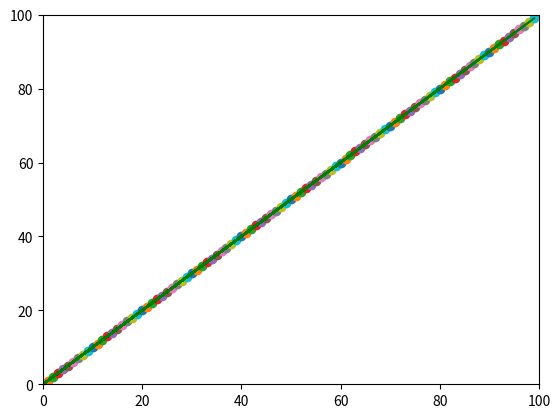

Write the Python code that produced this figure.
from matplotlib import pyplot as plt

x = []
y = []

for i in range(100):
    x.append(i)
    y.append(i)

    # Mention x and y limits to define their range
    plt.xlim(0, 100)
    plt.ylim(0, 100)
    plt.scatter(x[i], y[i])
    # Plotting graph
    plt.plot(x, y, color = 'green')
    plt.pause(0.01)

plt.show()
